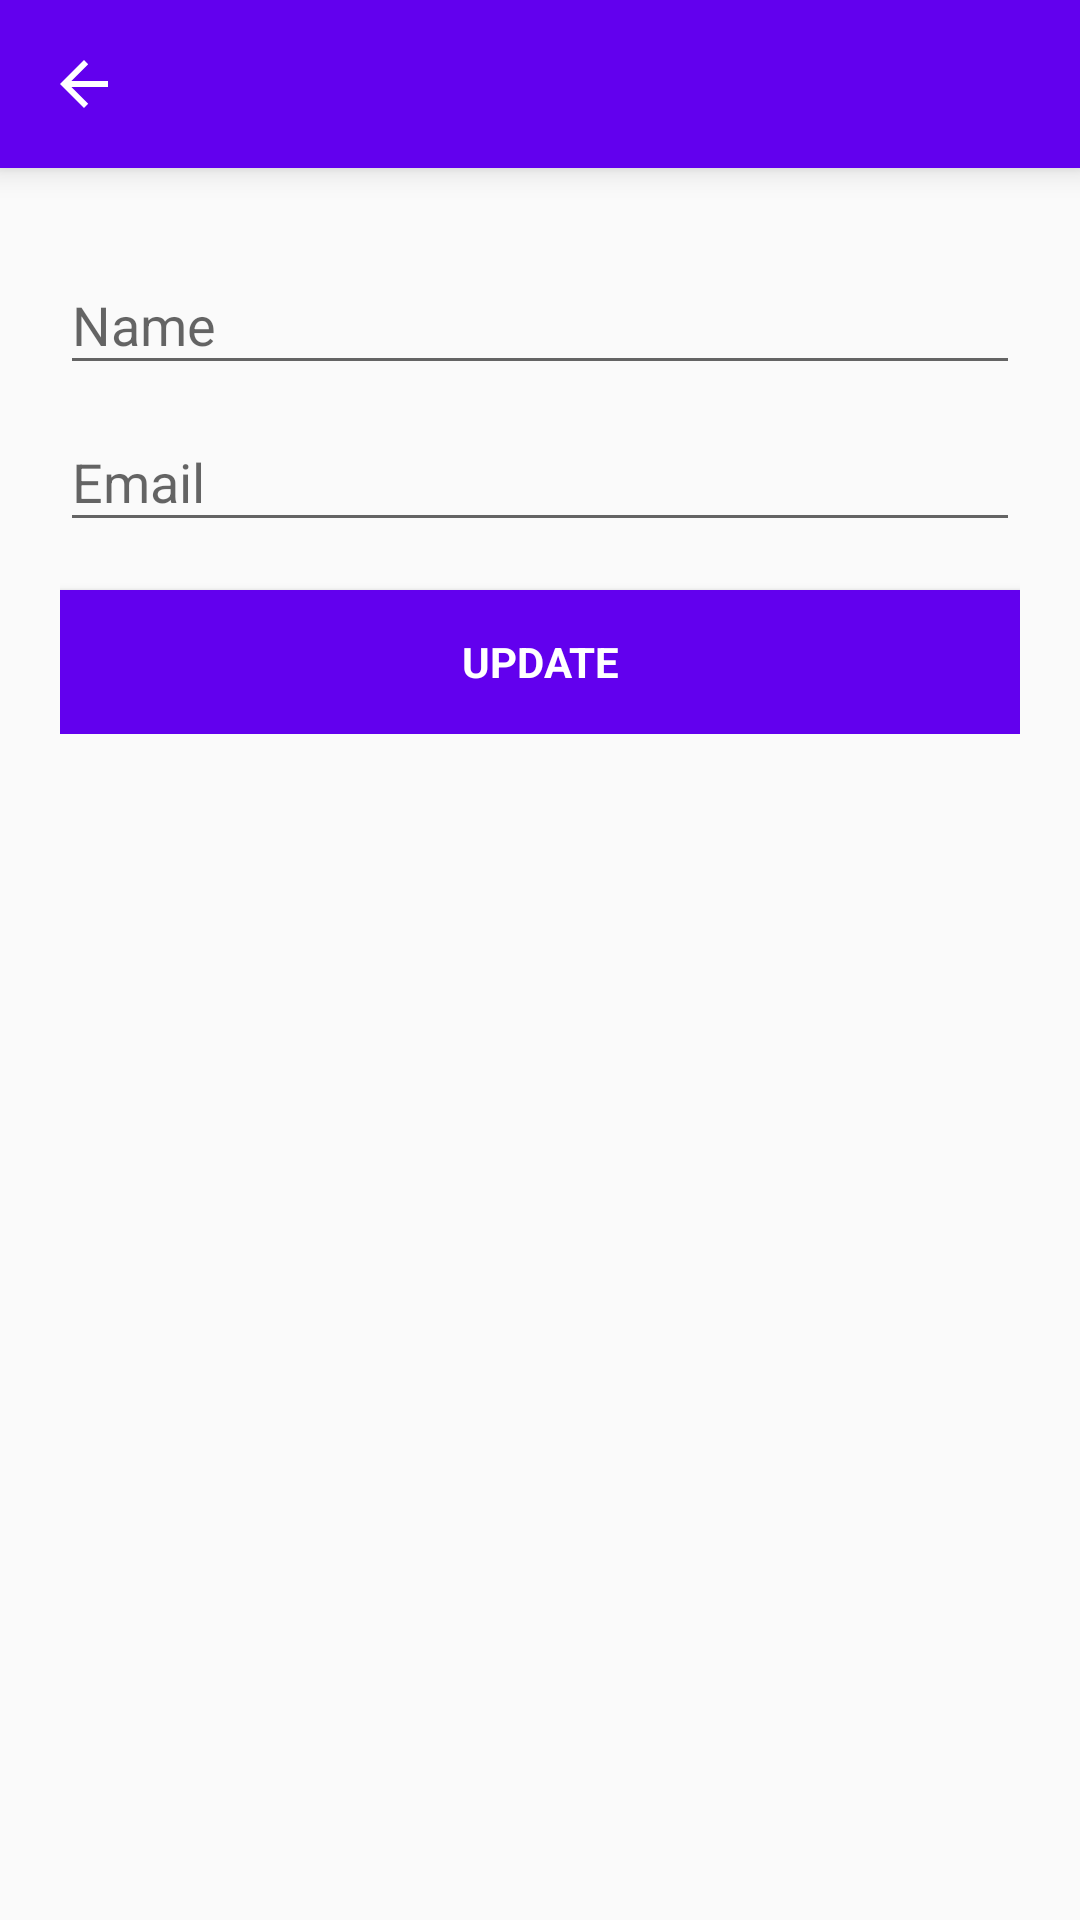

Produce the Android XML layout that renders to this screen, including the resource entries it uses.
<!-- AndroidManifest.xml: application theme AppTheme.MyTheme -->
<!-- res/layout/activity_edit.xml -->
<?xml version="1.0" encoding="utf-8"?>
<android.support.constraint.ConstraintLayout xmlns:android="http://schemas.android.com/apk/res/android"
    xmlns:app="http://schemas.android.com/apk/res-auto"
    xmlns:tools="http://schemas.android.com/tools"
    android:layout_width="match_parent"
    android:layout_height="match_parent"
    tools:context="com.villapp.firebasecrud.EditActivity">

    <android.support.v7.widget.Toolbar
        android:id="@+id/toolbar"
        android:layout_width="0dp"
        android:layout_height="wrap_content"
        android:layout_alignParentTop="true"
        android:background="?attr/colorPrimary"
        android:elevation="6dp"
        android:minHeight="?attr/actionBarSize"
        android:theme="@style/ThemeOverlay.AppCompat.Dark.ActionBar"
        app:navigationIcon="?homeAsUpIndicator"
        app:popupTheme="@style/ThemeOverlay.AppCompat.Light"
        app:layout_constraintTop_toTopOf="parent"
        app:layout_constraintLeft_toLeftOf="parent"
        app:layout_constraintRight_toRightOf="parent"/>

    <LinearLayout
        android:layout_width="0dp"
        android:layout_height="wrap_content"
        android:orientation="vertical"
        android:paddingTop="20dp"
        android:paddingLeft="20dp"
        android:paddingRight="20dp"
        app:layout_constraintTop_toBottomOf="@id/toolbar"
        app:layout_constraintLeft_toLeftOf="parent"
        app:layout_constraintRight_toRightOf="parent">

        <android.support.design.widget.TextInputLayout
            android:layout_width="match_parent"
            android:layout_height="wrap_content">

            <EditText
                android:id="@+id/edit_name"
                android:layout_width="match_parent"
                android:layout_height="wrap_content"
                android:hint="@string/name"
                android:inputType="textCapWords"
                android:maxLines="1" />

        </android.support.design.widget.TextInputLayout>

        <android.support.design.widget.TextInputLayout
            android:layout_width="match_parent"
            android:layout_height="wrap_content">

            <EditText
                android:id="@+id/edit_email"
                android:layout_width="match_parent"
                android:layout_height="wrap_content"
                android:hint="@string/email"
                android:inputType="textEmailAddress"
                android:maxLines="1" />

        </android.support.design.widget.TextInputLayout>

        <Button
            android:id="@+id/btn_update"
            style="?android:textAppearanceSmall"
            android:layout_width="match_parent"
            android:layout_height="wrap_content"
            android:layout_marginTop="16dp"
            android:background="@color/colorPrimary"
            android:text="@string/action_update"
            android:textColor="@android:color/white"
            android:textStyle="bold" />

    </LinearLayout>

</android.support.constraint.ConstraintLayout>
<!-- resources referenced by this layout -->
<resources>
  <string name="action_update">Update</string>
  <string name="email">Email</string>
  <string name="name">Name</string>
  <style name="AppTheme.MyTheme" parent="Theme.AppCompat.Light.NoActionBar">
          
          <item name="colorPrimary">@color/colorPrimary</item>
          
          <item name="colorPrimaryDark">@color/colorPrimaryDark</item>
          
          <item name="colorAccent">@color/colorAccent</item>
      </style>
  <!-- not gathered from this repository: default colours our renderer supplied (Android Studio template values) -->
  <color name="colorPrimary">#FF6200EE</color>
  <color name="colorPrimaryDark">#FF3700B3</color>
  <color name="colorAccent">#FF03DAC5</color>
</resources>
